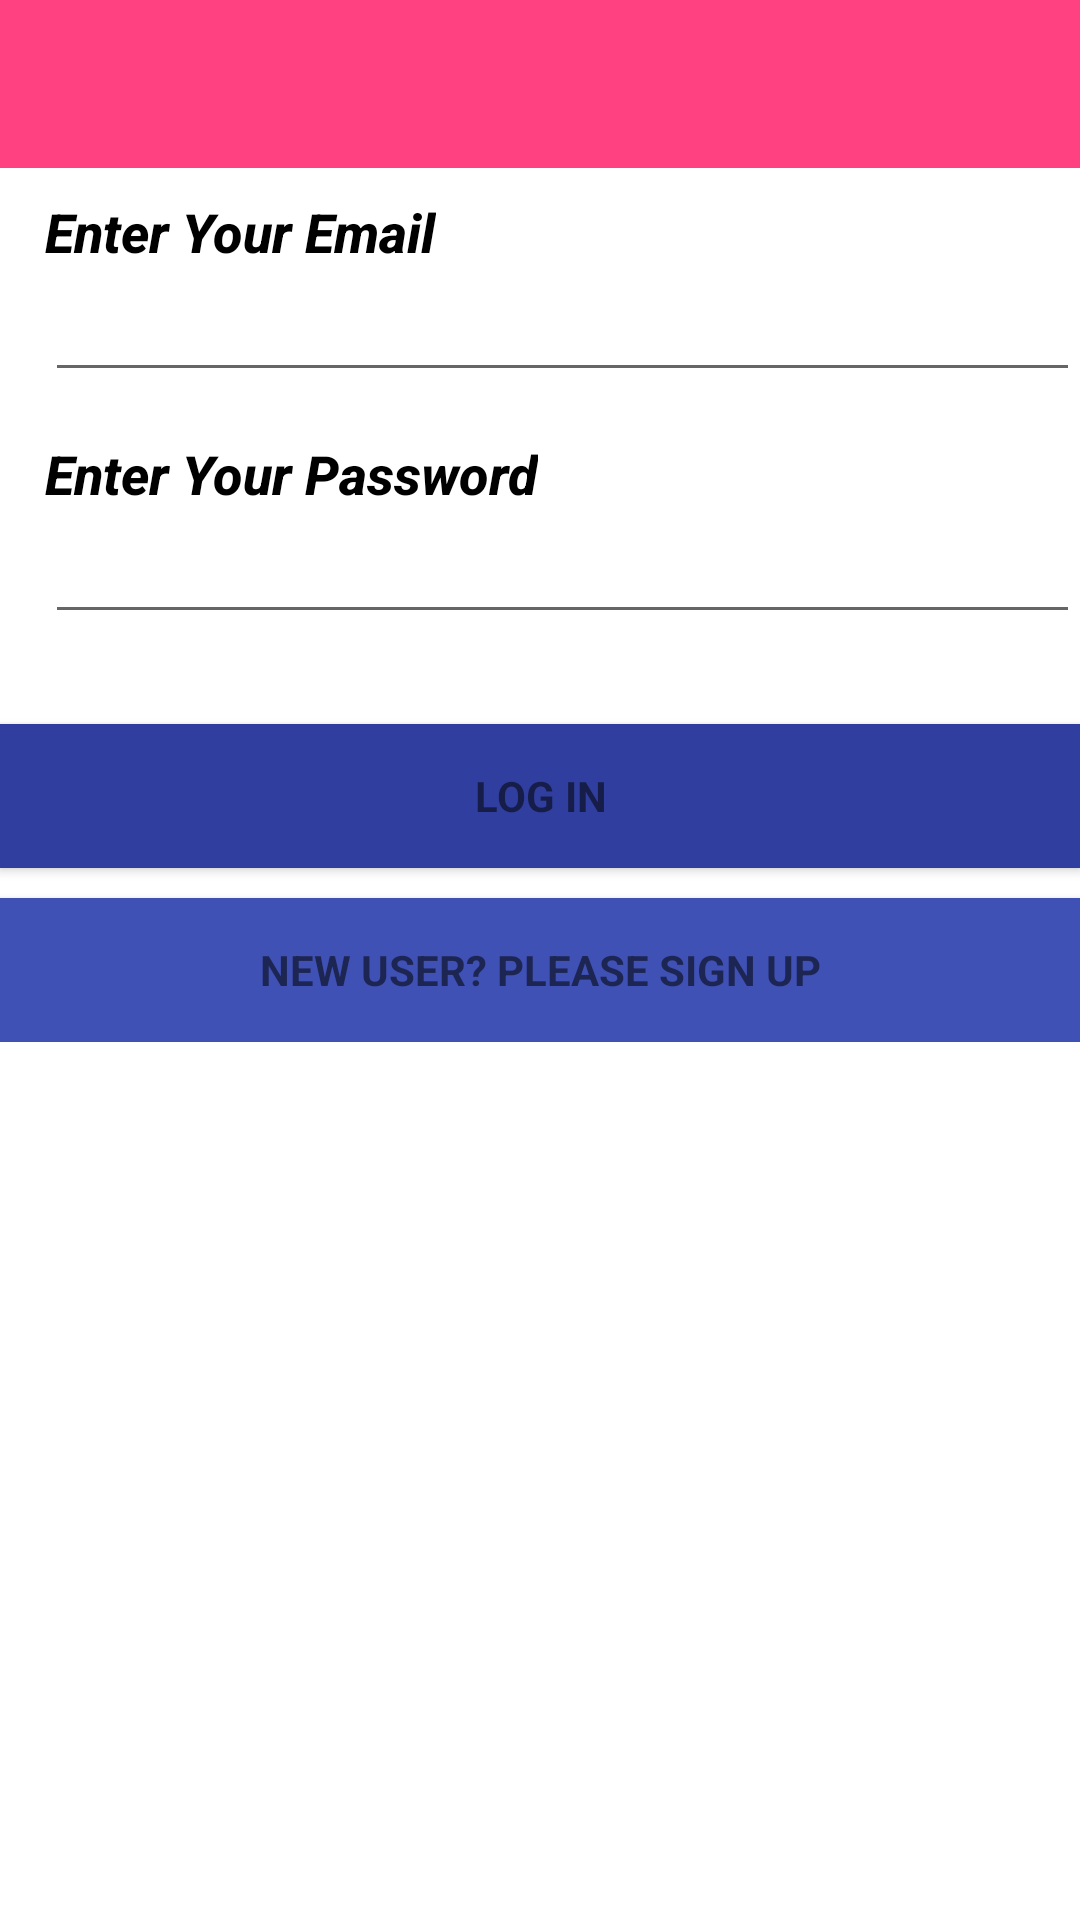

The Android layout XML behind this screen, and the referenced resources:
<!-- AndroidManifest.xml: activity theme AppTheme.NoActionBar -->
<!-- res/layout/activity_login.xml -->
<?xml version="1.0" encoding="utf-8"?>
<RelativeLayout xmlns:android="http://schemas.android.com/apk/res/android"
    xmlns:app="http://schemas.android.com/apk/res-auto"
    xmlns:tools="http://schemas.android.com/tools"
    android:layout_width="match_parent"
    android:layout_height="match_parent"
    android:background="@android:color/white"
    android:fitsSystemWindows="true"
    tools:context=".LoginActivity">

    <android.support.design.widget.AppBarLayout
        android:layout_width="match_parent"
        android:layout_height="wrap_content"
        android:theme="@style/AppTheme.AppBarOverlay">

        <android.support.v7.widget.Toolbar
            android:id="@+id/toolbar"
            android:layout_width="match_parent"
            android:layout_height="?attr/actionBarSize"
            android:background="@color/colorAccent"
            app:popupTheme="@style/AppTheme.PopupOverlay" />

    </android.support.design.widget.AppBarLayout>

    <RelativeLayout
        android:layout_width="match_parent"
        android:layout_height="match_parent"
        android:layout_marginTop="50dp"
        android:gravity="center_horizontal">

        <ProgressBar
            android:id="@+id/progress_bar_login"
            android:layout_width="wrap_content"
            android:layout_height="wrap_content"
            android:layout_centerHorizontal="true"
            android:layout_marginBottom="8dp"
            android:visibility="gone" />

        <LinearLayout
            android:id="@+id/login_details"
            android:layout_width="match_parent"
            android:layout_height="wrap_content"
            android:orientation="vertical">

            <TextView
                android:id="@+id/text_view_email_id"
                android:layout_width="wrap_content"
                android:layout_height="wrap_content"
                android:layout_marginLeft="15dp"
                android:layout_marginTop="15dp"
                android:fontFamily="sans-serif-medium"
                android:text="Enter Your Email"
                android:textColor="#000000"
                android:textSize="18sp"
                android:textStyle="bold|italic" />

            <EditText
                android:id="@+id/edit_text_email_id"
                android:layout_width="match_parent"
                android:layout_height="wrap_content"
                android:layout_marginLeft="15dp"
                android:inputType="textEmailAddress" />


            <TextView
                android:id="@+id/text_view_password"
                android:layout_width="wrap_content"
                android:layout_height="wrap_content"
                android:layout_marginLeft="15dp"
                android:layout_marginTop="15dp"
                android:fontFamily="sans-serif-medium"
                android:text="Enter Your Password"
                android:textColor="#000000"
                android:textSize="18sp"
                android:textStyle="bold|italic" />

            <EditText
                android:id="@+id/edit_text_password"
                android:layout_width="match_parent"
                android:layout_height="wrap_content"
                android:layout_alignLeft="@+id/text_view_password"
                android:layout_marginLeft="15dp"
                android:inputType="textPassword" />


            <Space
                android:layout_width="1dp"
                android:layout_height="30dp" />


            <Button
                android:id="@+id/button_sign_in"
                style="?android:textAppearanceSmall"
                android:layout_width="fill_parent"
                android:layout_height="fill_parent"
                android:background="@color/colorPrimaryDark"
                android:onClick="onLoginClicked"
                android:padding="10dp"
                android:text="Log In"
                android:textStyle="bold" />

            <Space
                android:layout_width="1dp"
                android:layout_height="10dp" />

            <Button
                android:id="@+id/button_sign_up"
                style="?android:textAppearanceSmall"
                android:layout_width="fill_parent"
                android:layout_height="fill_parent"
                android:background="@color/colorPrimary"
                android:onClick="onSignUpClicked"
                android:padding="10dp"
                android:text="New User? Please Sign Up"
                android:textStyle="bold" />

        </LinearLayout>

    </RelativeLayout>

</RelativeLayout>
<!-- resources referenced by this layout -->
<resources>
  <color name="colorAccent">#FF4081</color>
  <color name="colorPrimary">#3F51B5</color>
  <color name="colorPrimaryDark">#303F9F</color>
  <style name="AppTheme.AppBarOverlay" parent="ThemeOverlay.AppCompat.Dark.ActionBar" />
  <style name="AppTheme.PopupOverlay" parent="ThemeOverlay.AppCompat.Light" />
  <style name="AppTheme.NoActionBar">
          <item name="windowActionBar">false</item>
          <item name="windowNoTitle">true</item>
      </style>
</resources>
